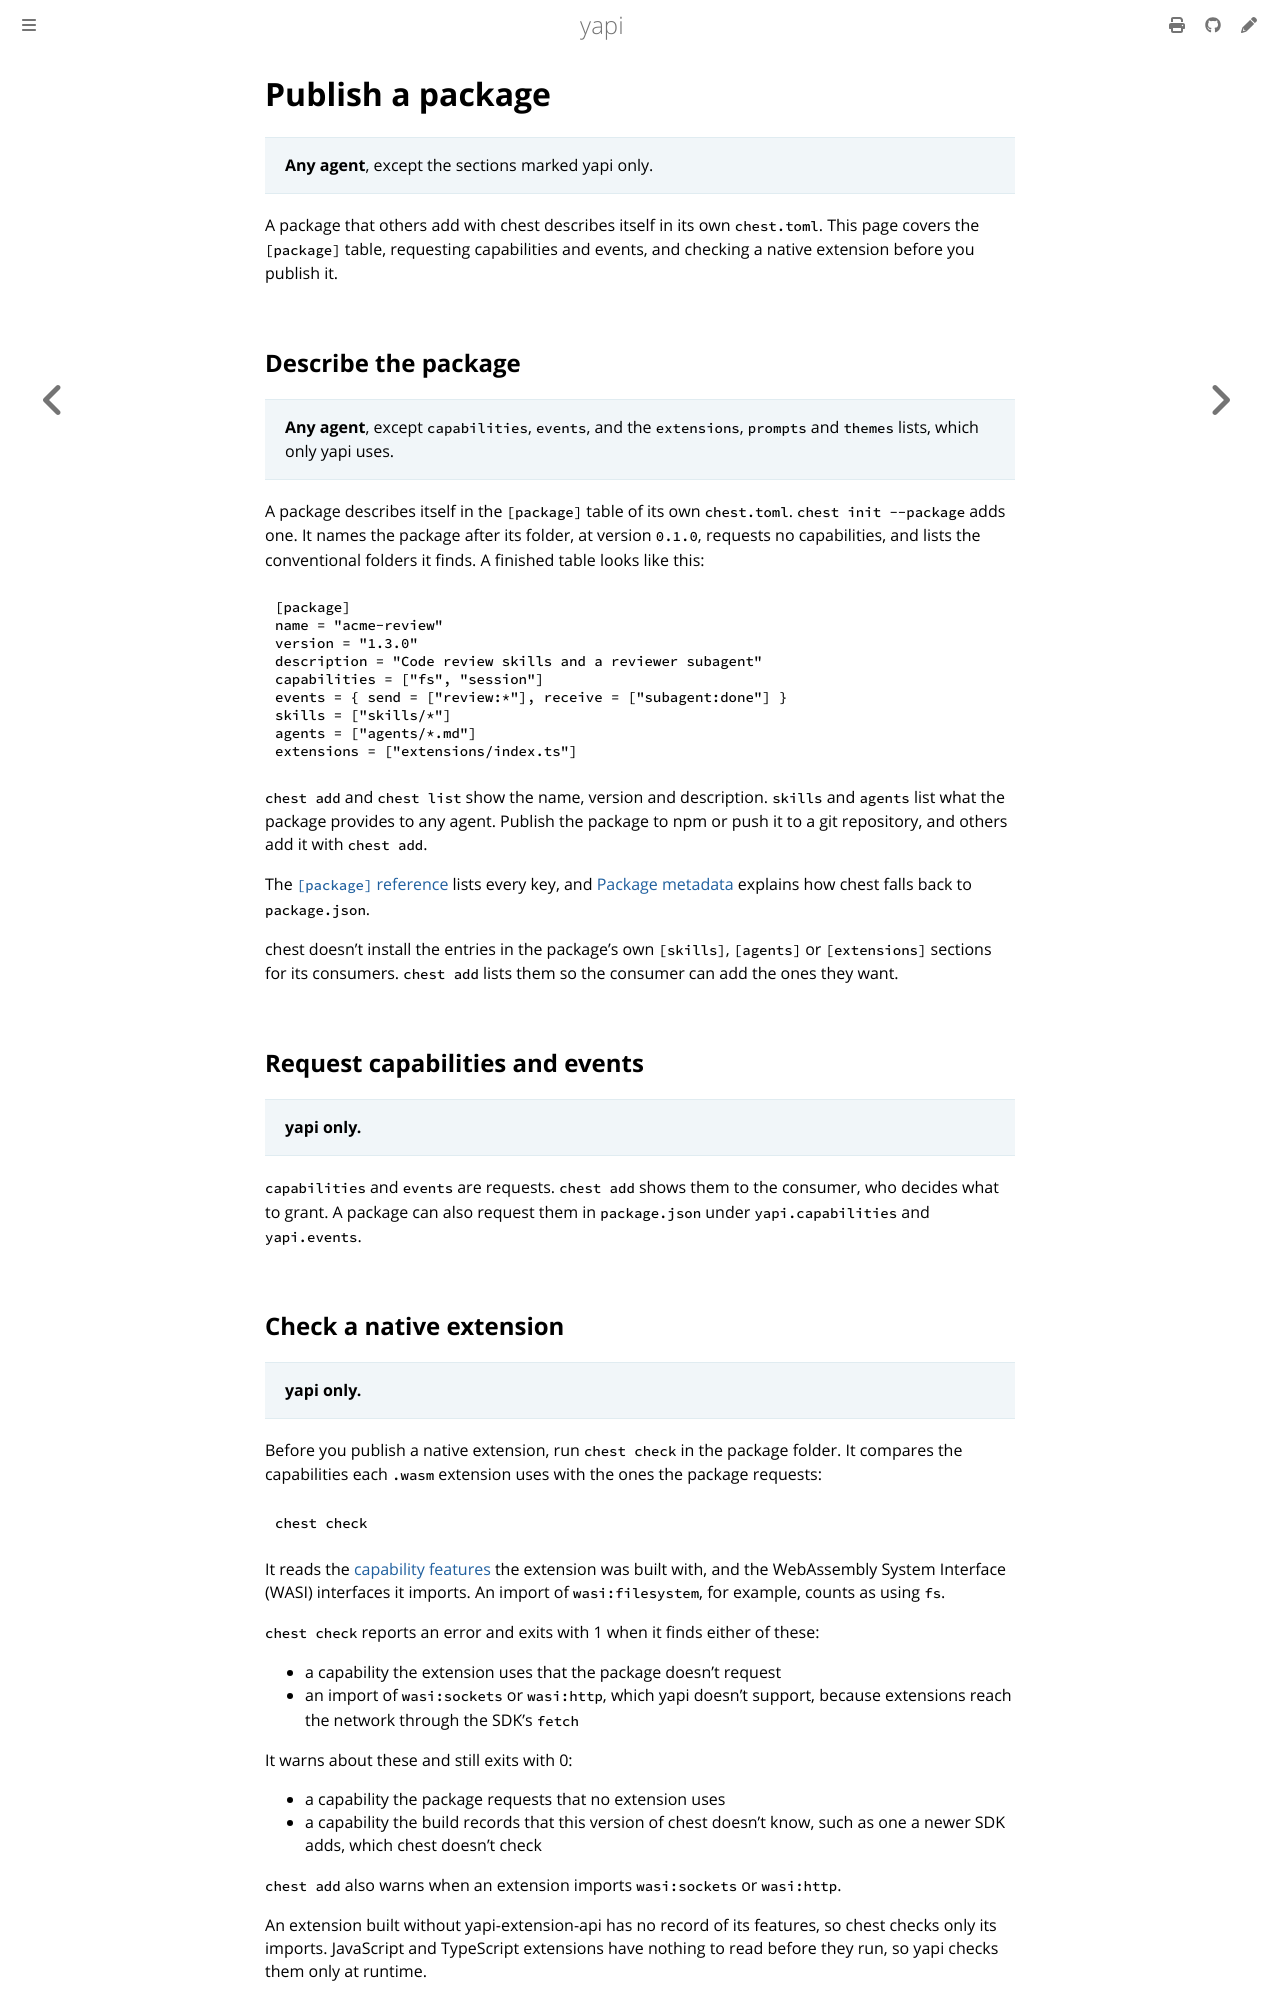

repository: SkymanOne/yapi · page: chest-publish.html · generator: mdbook

# Publish a package

> **Any agent**, except the sections marked yapi only.

A package that others add with chest describes itself in its own `chest.toml`. This page covers the `[package]` table, requesting capabilities and events, and checking a native extension before you publish it.

## Describe the package

> **Any agent**, except `capabilities`, `events`, and the `extensions`, `prompts` and `themes` lists, which only yapi uses.

A package describes itself in the `[package]` table of its own `chest.toml`. `chest init --package` adds one. It names the package after its folder, at version `0.1.0`, requests no capabilities, and lists the conventional folders it finds. A finished table looks like this:

```toml
[package]
name = "acme-review"
version = "1.3.0"
description = "Code review skills and a reviewer subagent"
capabilities = ["fs", "session"]
events = { send = ["review:*"], receive = ["subagent:done"] }
skills = ["skills/*"]
agents = ["agents/*.md"]
extensions = ["extensions/index.ts"]
```

`chest add` and `chest list` show the name, version and description. `skills` and `agents` list what the package provides to any agent. Publish the package to npm or push it to a git repository, and others add it with `chest add`.

The [`[package]` reference](chest-manifest.md#package) lists every key, and [Package metadata](chest-manifest.md#package-metadata) explains how chest falls back to `package.json`.

chest doesn't install the entries in the package's own `[skills]`, `[agents]` or `[extensions]` sections for its consumers. `chest add` lists them so the consumer can add the ones they want.

## Request capabilities and events

> **yapi only.**

`capabilities` and `events` are requests. `chest add` shows them to the consumer, who decides what to grant. A package can also request them in `package.json` under `yapi.capabilities` and `yapi.events`.
